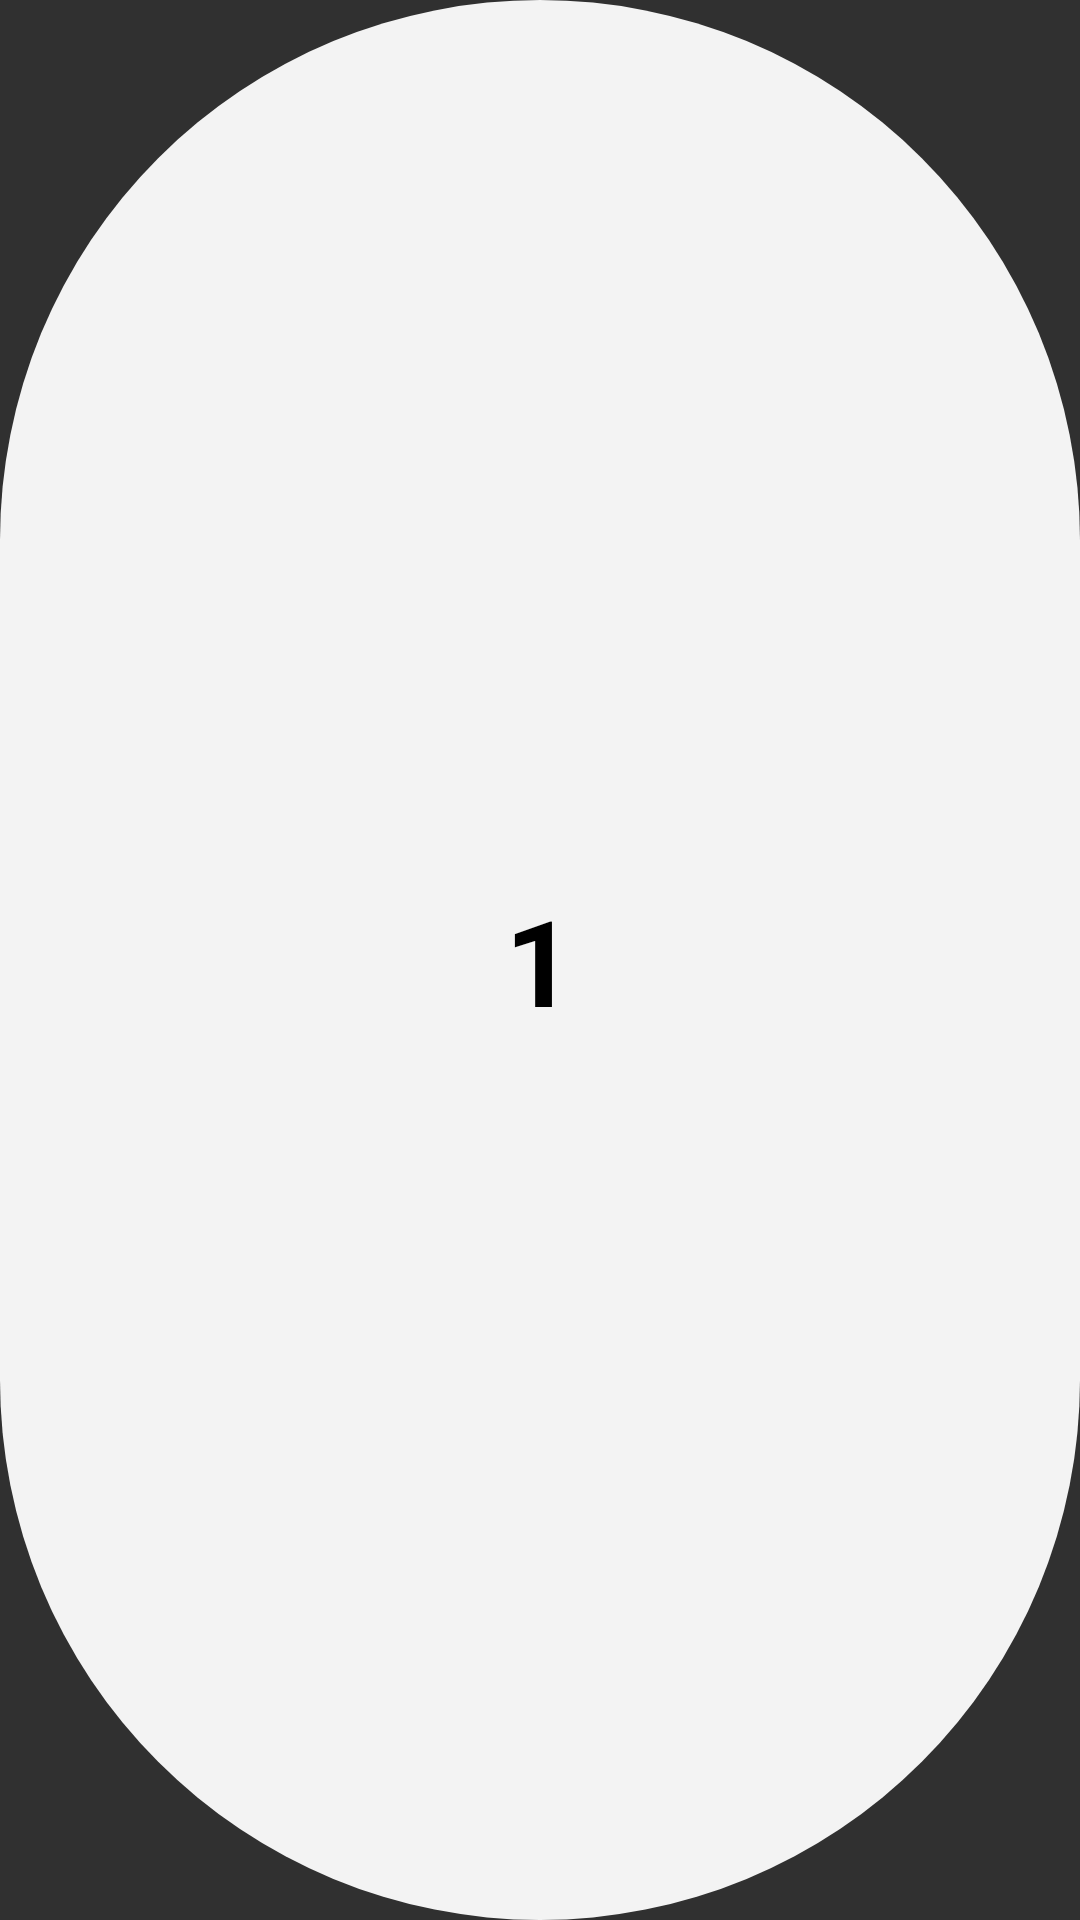

Android layout source for this screen:
<!-- AndroidManifest.xml: application theme Theme.Design.NoActionBar -->
<!-- res/layout/set_item.xml -->
<?xml version="1.0" encoding="utf-8"?>
<LinearLayout xmlns:android="http://schemas.android.com/apk/res/android"
    android:layout_width="90dp"
    android:gravity="center"
    android:layout_margin="16dp"
    android:layout_height="90dp"
    android:layout_gravity="center"
    android:backgroundTint="#F3F3F3"
    android:background="@drawable/rounded_corner"
    android:orientation="vertical">

    <TextView
        android:id="@+id/textview"
        android:layout_width="wrap_content"
        android:layout_height="wrap_content"
        android:text="1"
        android:textSize="40dp"
        android:textStyle="bold"
        android:textColor="@color/black"
        android:layout_gravity="center"
        />

</LinearLayout>
<!-- resources referenced by this layout -->
<resources>
  <color name="black">#FF000000</color>
  <!-- drawable rounded_corner (drawable) -->
  <?xml version="1.0" encoding="utf-8"?>
  <shape android:shape="rectangle" xmlns:android="http://schemas.android.com/apk/res/android">
      <corners android:radius="300dp"/>
      <solid android:color="@color/theme_col1"/>
  </shape>
  <color name="theme_col1">#7eba8f</color>
</resources>
